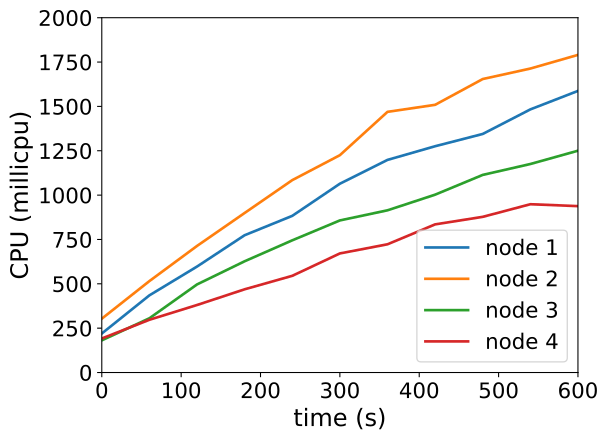

Values plotted in this chart, from the file beside it:
timestamp, ppgcc-m02_pod_amount, ppgcc-m02_memory, ppgcc-m02_cpu, ppgcc-m03_pod_amount, ppgcc-m03_memory, ppgcc-m03_cpu, ppgcc-m04_pod_amount, ppgcc-m04_memory, ppgcc-m04_cpu, ppgcc-m05_pod_amount, ppgcc-m05_memory, ppgcc-m05_cpu
0, 10, 1081152, 219949008, 10, 1098220, 303497186, 10, 1075452, 181356765, 10, 1070536, 191829732
60, 10, 1092240, 435038279, 10, 1110628, 515493009, 10, 1085880, 305838604, 10, 1079512, 297361702
120, 10, 1099236, 597305827, 10, 1117360, 713536333, 10, 1094460, 496564428, 10, 1085452, 380656161
180, 10, 1105044, 774011536, 10, 1122376, 899378989, 10, 1098816, 627132905, 10, 1087696, 469166586
240, 10, 1110984, 883069714, 10, 1129108, 1084453876, 10, 1104228, 745151105, 10, 1091392, 545102801
300, 10, 1113360, 1064237927, 10, 1132012, 1225067185, 10, 1106604, 857329884, 10, 1096408, 671289098
360, 10, 1116660, 1198483936, 10, 1137160, 1469349768, 10, 1108980, 914376494, 10, 1097728, 722854848
420, 10, 1119432, 1275536440, 10, 1141384, 1508963560, 10, 1113996, 1002519292, 10, 1104460, 835063987
480, 10, 1121412, 1344753011, 10, 1146400, 1654299837, 10, 1117428, 1113939990, 10, 1103140, 877560995
540, 10, 1125900, 1483149068, 10, 1146268, 1713418656, 10, 1119408, 1175321066, 10, 1106044, 948639327
600, 10, 1129200, 1587386566, 10, 1151680, 1790416647, 10, 1118616, 1250323544, 10, 1107628, 937886125
